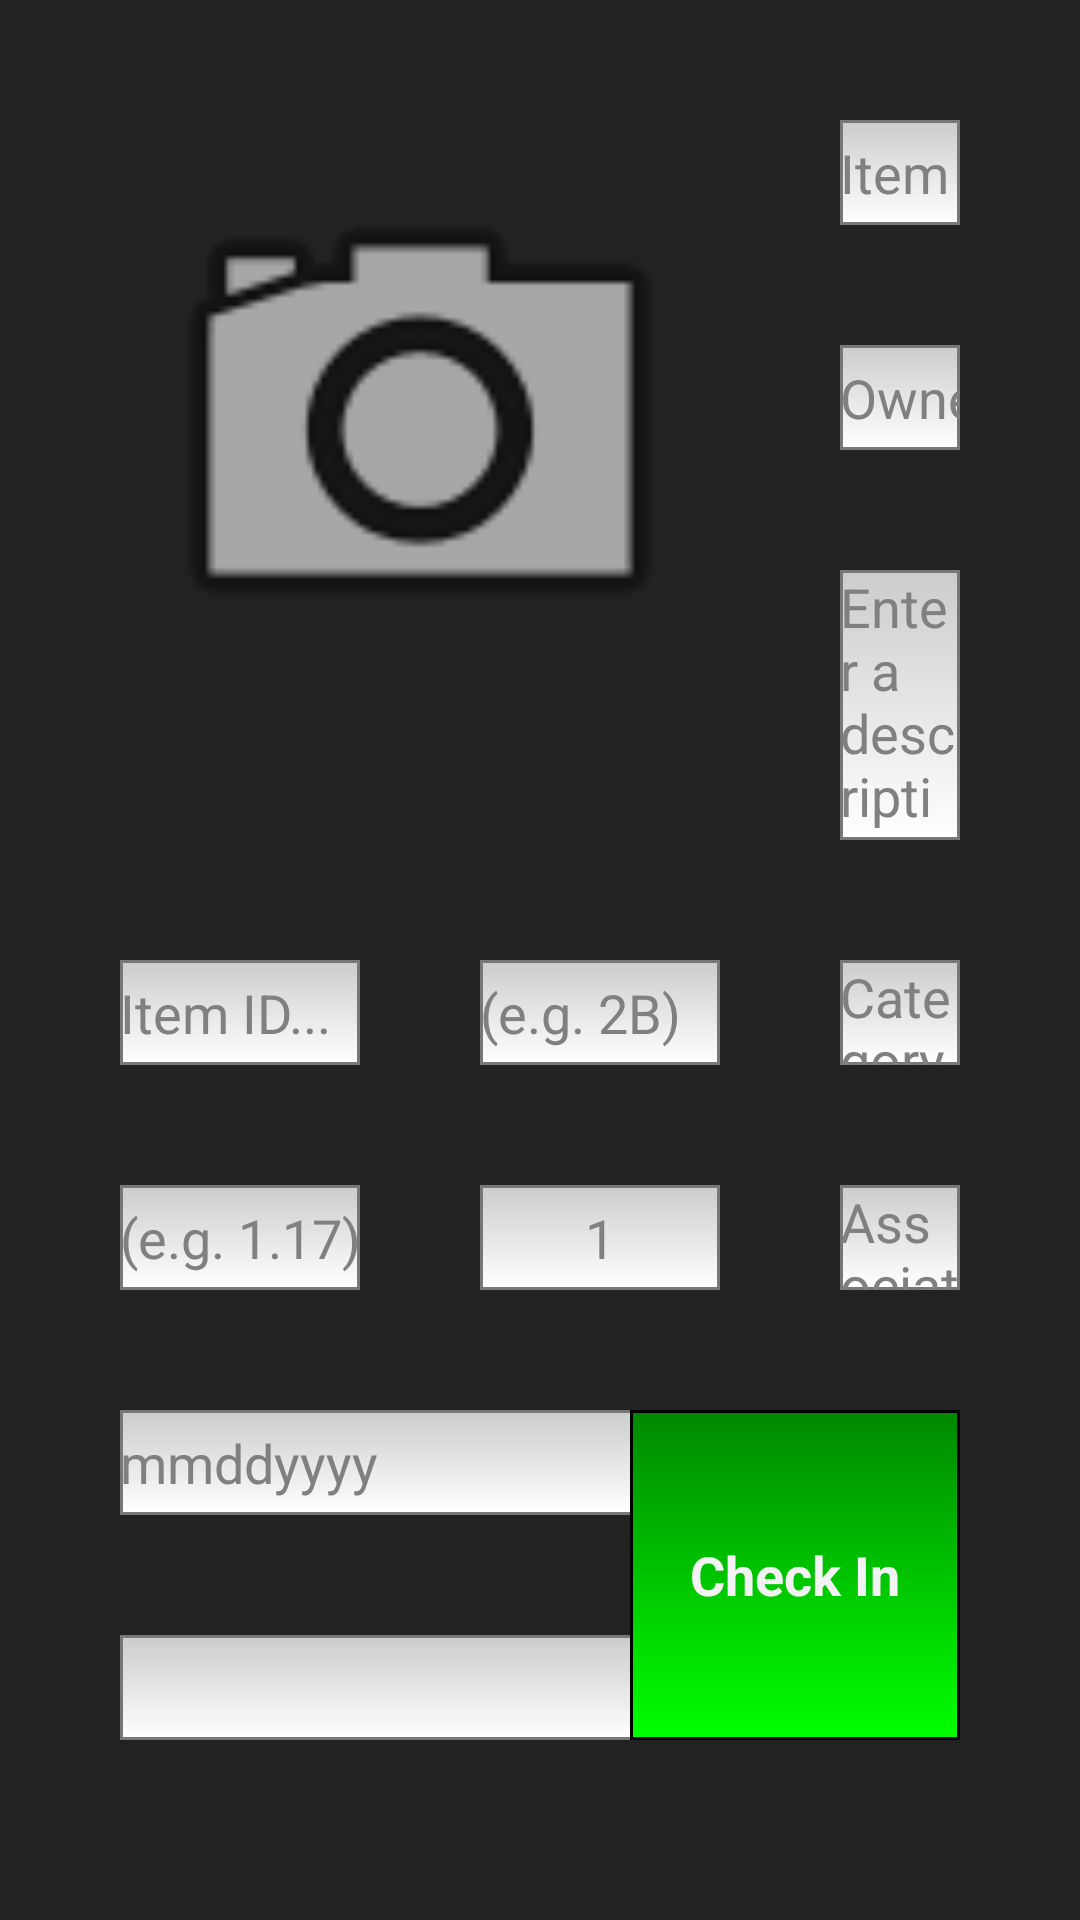

Layout XML and referenced resources for this Android screen:
<!-- AndroidManifest.xml: application theme AppTheme -->
<!-- res/layout/fragment_item.xml -->
<?xml version="1.0" encoding="utf-8"?>
<RelativeLayout xmlns:android="http://schemas.android.com/apk/res/android"
    android:layout_width="match_parent" android:layout_height="match_parent" >


    <RelativeLayout
        android:layout_width="fill_parent"
        android:layout_height="fill_parent"
        android:layout_alignParentTop="true"
        android:layout_alignParentLeft="true"
        android:layout_alignParentStart="true"
        android:paddingLeft="40dp"
        android:paddingRight="40dp"
        android:paddingTop="20dp"
        android:paddingBottom="0dp"
        android:background="#222222"
        android:focusableInTouchMode="true">


        <ImageView
            android:layout_width="200dp"
            android:layout_height="200dp"
            android:id="@+id/imageView"
            android:maxHeight="200dp"
            android:maxWidth="200dp"
            android:layout_marginTop="20dp"
            android:background="@android:drawable/ic_menu_camera"
            android:layout_alignParentTop="true"
            android:layout_alignParentLeft="true"
            android:layout_alignParentStart="true" />

        <EditText
            android:layout_width="wrap_content"
            android:layout_height="wrap_content"
            android:id="@+id/itemName"
            android:inputType="text"
            android:layout_alignTop="@+id/imageView"
            android:layout_toRightOf="@+id/imageView"
            android:layout_marginLeft="40dp"
            android:layout_marginTop="0dp"
            android:height="35dp"
            android:width="270dp"
            android:background="@drawable/text_field"
            android:hint="Item Name..."
            android:textColor="#000000"
            android:singleLine="true"
            android:minHeight="35dp"
            android:editable="true"
            android:clickable="true"
            android:capitalize="words"
            />

        <AutoCompleteTextView
            android:layout_width="wrap_content"
            android:layout_height="wrap_content"
            android:id="@+id/itemOwner"
            android:inputType="text"
            android:layout_below="@id/itemName"
            android:layout_toRightOf="@+id/imageView"
            android:layout_marginLeft="40dp"
            android:layout_marginTop="40dp"
            android:height="35dp"
            android:width="270dp"
            android:background="@drawable/text_field"
            android:hint="Owner..."
            android:textColor="#000000"
            android:singleLine="true"
            android:minHeight="35dp"
            android:editable="true"
            android:clickable="true"
            android:capitalize="words"
            />

        <EditText
            android:layout_width="wrap_content"

            android:ems="10"
            android:id="@+id/itemId"
            android:hint="Item ID..."
            android:singleLine="true"
            android:textColor="#000000"
            android:background="@drawable/text_field"
            android:layout_height="35dp"
            android:width="200dp"
            android:layout_below="@+id/imageView"
            android:layout_marginTop="80dp"
            android:layout_alignRight="@+id/price"
            android:layout_alignEnd="@+id/price"
            android:capitalize="characters" />

        <EditText
            android:layout_width="wrap_content"
            android:layout_height="50dp"
            android:maxHeight="50dp"
            android:inputType="textMultiLine"
            android:hint="Enter a description..."
            android:layout_marginTop="40dp"
            android:ems="10"
            android:textColor="#000000"
            android:textAlignment="textStart"
            android:background="@drawable/text_field"
            android:minHeight="50dp"
            android:id="@+id/description"
            android:layout_below="@id/itemOwner"
            android:layout_above="@+id/category"
            android:layout_alignLeft="@+id/itemName"
            android:layout_alignStart="@+id/itemName"
            android:layout_alignRight="@+id/itemName"
            android:layout_alignEnd="@+id/itemName"
            android:capitalize="sentences"
            android:gravity="top" />

        <EditText
            android:layout_width="80dp"
            android:layout_height="35dp"
            android:id="@+id/price"
            android:hint="(e.g. 1.17)"
            android:minHeight="35dp"
            android:textColor="#000000"
            android:background="@drawable/text_field"
            android:layout_below="@+id/itemId"
            android:layout_marginTop="40dp"
            android:layout_alignParentLeft="true"
            android:layout_alignParentStart="false"
            android:editable="true"
            android:clickable="true"
            android:singleLine="true"
            android:inputType="numberDecimal" />

        <EditText
            android:layout_width="wrap_content"
            android:layout_height="35dp"
            android:id="@+id/locationInRoom"
            android:hint="(e.g. 2B)"
            android:width="80dp"
            android:minHeight="35dp"
            android:textColor="#000000"
            android:background="@drawable/text_field"
            android:editable="true"
            android:clickable="true"
            android:singleLine="true"
            android:layout_alignTop="@+id/itemId"
            android:layout_alignRight="@+id/imageView"
            android:layout_alignEnd="@+id/imageView"
            android:capitalize="characters" />

        <EditText
            android:layout_width="wrap_content"
            android:layout_height="35dp"
            android:id="@+id/warrantyExpiration"
            android:width="80dp"
            android:hint="mmddyyyy"
            android:minHeight="35dp"
            android:textColor="#000000"
            android:background="@drawable/text_field"
            android:layout_marginTop="40dp"
            android:editable="true"
            android:clickable="true"
            android:singleLine="true"
            android:layout_below="@+id/price"
            android:layout_alignParentLeft="true"
            android:layout_alignParentStart="true"
            android:layout_toLeftOf="@+id/itemName" />

        <EditText
            android:layout_width="80dp"
            android:layout_height="35dp"
            android:inputType="number"
            android:ems="10"
            android:textColor="#000000"
            android:background="@drawable/text_field"
            android:hint="1"
            android:gravity="center"
            android:id="@+id/quantity"
            android:minHeight="35dp"
            android:layout_above="@+id/warrantyExpiration"
            android:layout_alignRight="@+id/locationInRoom"
            />

        <AutoCompleteTextView
            android:layout_width="wrap_content"
            android:layout_height="35dp"
            android:hint="Category..."
            android:layout_marginTop="40dp"
            android:id="@+id/category"
            android:textColor="#000000"
            android:background="@drawable/text_field"
            android:layout_alignBottom="@+id/itemId"
            android:layout_alignStart="@+id/description"
            android:layout_alignEnd="@+id/description"
            android:capitalize="words" />

        <AutoCompleteTextView
            android:layout_width="wrap_content"
            android:layout_height="35dp"
            android:hint="Associated Person..."
            android:layout_marginTop="40dp"
            android:textColor="#000000"
            android:background="@drawable/text_field"
            android:id="@+id/associatedPerson"
            android:layout_below="@+id/category"
            android:layout_alignStart="@+id/category"
            android:layout_alignEnd="@+id/category"
            android:capitalize="words" />

        <TextView
            android:layout_width="wrap_content"
            android:layout_height="35dp"
            android:textSize="16sp"
            android:textAlignment="gravity"
            android:id="@+id/dateAdded"
            android:layout_below="@+id/warrantyExpiration"
            android:layout_alignStart="@+id/warrantyExpiration"
            android:layout_alignEnd="@+id/warrantyExpiration"
            android:textColor="#000000"
            android:background="@drawable/text_field"
            android:layout_marginTop="40dp" />

        <Button
            android:background="@drawable/menu_unavailable_background"
            android:layout_width="110dp"
            android:layout_height="110dp"
            android:text="Check Out"
            android:id="@+id/checkOut"
            android:layout_alignBottom="@+id/dateAdded"
            android:layout_alignLeft="@+id/associatedPerson"
            android:layout_alignStart="@+id/associatedPerson"
            android:layout_alignTop="@+id/warrantyExpiration"
            android:textStyle="bold"
            android:clickable="true" />

        <Button
            android:background="@drawable/menu_available_background"
            android:layout_width="110dp"
            android:layout_height="110dp"
            android:text="Check In"
            android:id="@+id/checkIn"
            android:layout_alignRight="@+id/associatedPerson"
            android:layout_alignEnd="@+id/associatedPerson"
            android:layout_alignTop="@+id/checkOut"
            android:layout_alignBottom="@+id/checkOut"
            android:textStyle="bold"
            android:clickable="true" />

        <Button
            android:layout_width="150dp"
            android:layout_height="90dp"
            android:text="Cancel"
            android:id="@+id/cancel"
            android:layout_marginTop="80dp"
            android:layout_alignParentLeft="true"
            android:layout_alignParentStart="true"
            android:layout_below="@+id/dateAdded"
            android:textSize="23sp"
            android:clickable="true"
            android:background="@drawable/menu_item_background" />

        <Button
            android:layout_width="150dp"
            android:layout_height="90dp"
            android:text="Edit"
            android:id="@+id/edit"
            android:layout_alignBottom="@+id/cancel"
            android:layout_centerHorizontal="true"
            android:textSize="23sp"
            android:clickable="true"
            android:background="@drawable/menu_item_background" />

        <Button
            android:layout_width="150dp"
            android:layout_height="90dp"
            android:text="Save"
            android:id="@+id/save"
            android:layout_alignBottom="@+id/edit"
            android:layout_alignParentRight="true"
            android:layout_alignParentEnd="true"
            android:textSize="23sp"
            android:clickable="true"
            android:background="@drawable/menu_item_background" />

    </RelativeLayout>
</RelativeLayout>
<!-- resources referenced by this layout -->
<resources>
  <!-- drawable menu_available_background (drawable-xhdpi) -->
  <?xml version="1.0" encoding="utf-8"?>
  <shape xmlns:android="http://schemas.android.com/apk/res/android">
      android:shape="rectangle"
      <stroke
          android:width="1dp"
          android:color="#000000" />
      <gradient
          android:type="linear"
          android:startColor="#00FF00"
          android:endColor="#008800"
          android:angle="90"
          />
  
  
  </shape>
  <!-- drawable menu_item_background (drawable-xhdpi) -->
  <?xml version="1.0" encoding="utf-8"?>
  <shape xmlns:android="http://schemas.android.com/apk/res/android"
      android:shape="rectangle">
      <stroke
          android:width="1dp"
          android:color="#000000" />
      <gradient
          android:type="linear"
          android:startColor="#999999"
          android:endColor="#666666"
          android:angle="90" />
  
  
  
  </shape>
  <!-- drawable menu_unavailable_background (drawable-xhdpi) -->
  <?xml version="1.0" encoding="utf-8"?>
  <shape xmlns:android="http://schemas.android.com/apk/res/android">
      <stroke
          android:width="1dp"
          android:color="#000000" />
      <gradient
          android:type="linear"
          android:startColor="#FF0000"
          android:endColor="#880000"
          android:angle="90" />
  </shape>
  <!-- drawable text_field (drawable-xhdpi) -->
  <?xml version="1.0" encoding="utf-8"?>
  <shape xmlns:android="http://schemas.android.com/apk/res/android">
      android:shape="rectangle"
      <stroke
          android:width="1dp"
          android:color="#777777" />
      <gradient
          android:type="linear"
          android:startColor="#FFFFFF"
          android:endColor="#CCCCCC"
          android:angle="90"
          />
  
  </shape>
  <style name="AppTheme" parent="android:Theme.Holo">
          
          <item name="android:actionBarTabBarStyle">@style/tabBarThick</item>
      </style>
  <style name="tabBarThick" parent="android:Widget.Holo.ActionBar.TabBar">
          <item name="android:height">117dp</item>
      </style>
</resources>
